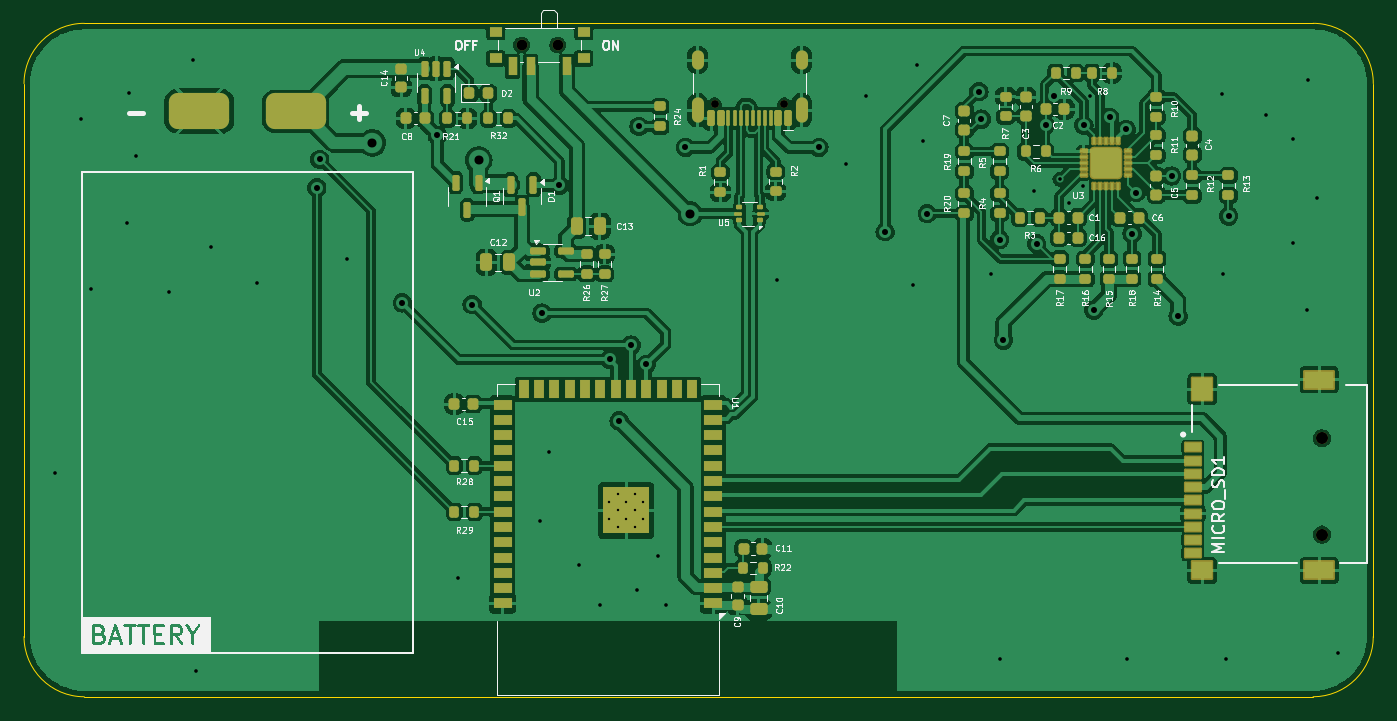
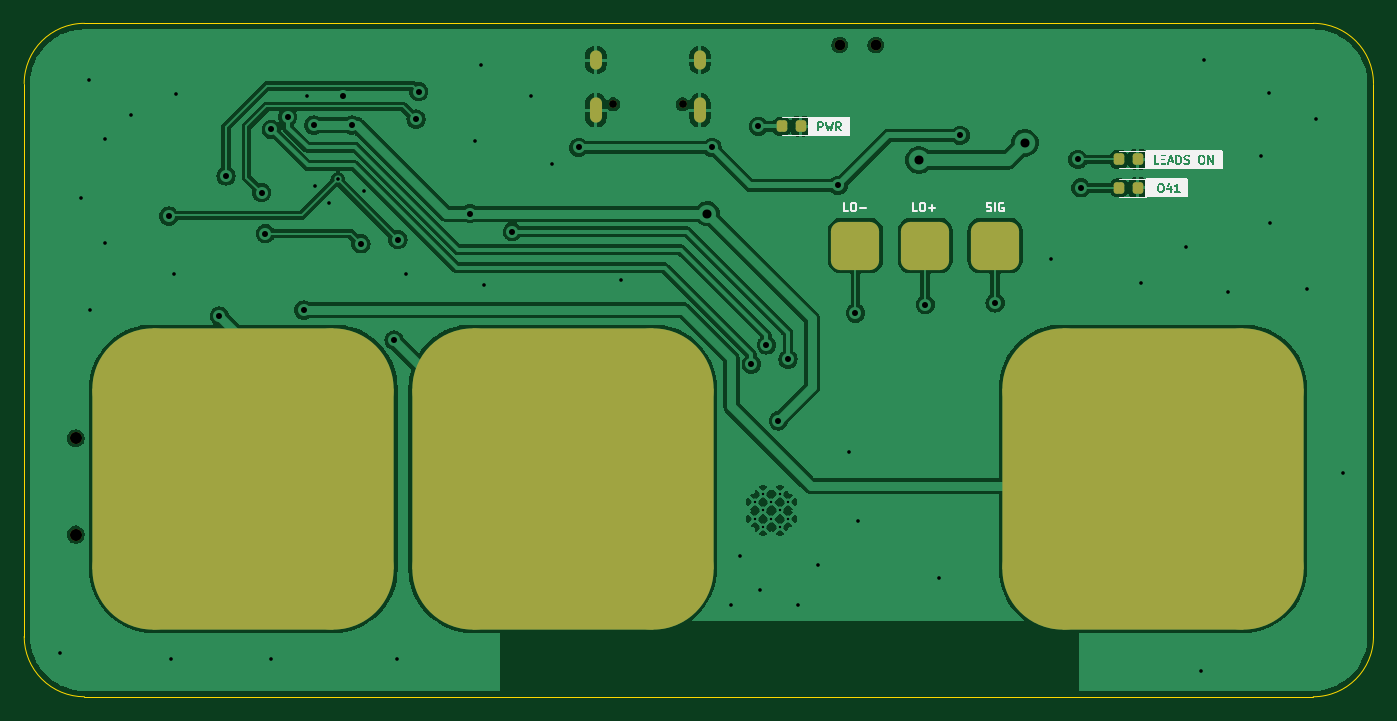
Circuit board: 11 layer files. Board 112.0 x 55.9 mm.
- bottom_copper: ecg_board-B_Cu.gbl (100648 bytes)
- bottom_mask: ecg_board-B_Mask.gbs (2077 bytes)
- paste: ecg_board-B_Paste.gbp (1673 bytes)
- bottom_silk: ecg_board-B_Silkscreen.gbo (37240 bytes)
- outline: ecg_board-Edge_Cuts.gm1 (1026 bytes)
- top_copper: ecg_board-F_Cu.gtl (247508 bytes)
- top_mask: ecg_board-F_Mask.gts (10653 bytes)
- paste: ecg_board-F_Paste.gtp (15393 bytes)
- top_silk: ecg_board-F_Silkscreen.gto (110965 bytes)
- drill: ecg_board-NPTH.drl (556 bytes)
- drill: ecg_board-PTH.drl (2058 bytes)

=== bottom_copper: ecg_board-B_Cu.gbl (100648 bytes, source omitted) ===
=== bottom_mask: ecg_board-B_Mask.gbs (2077 bytes, source withheld) ===
=== paste: ecg_board-B_Paste.gbp (1673 bytes, source withheld) ===
=== bottom_silk: ecg_board-B_Silkscreen.gbo (37240 bytes, source omitted) ===
=== outline: ecg_board-Edge_Cuts.gm1 ===
G04 #@! TF.GenerationSoftware,KiCad,Pcbnew,8.0.0*
G04 #@! TF.CreationDate,2024-04-04T13:49:03-04:00*
G04 #@! TF.ProjectId,ecg_board,6563675f-626f-4617-9264-2e6b69636164,rev?*
G04 #@! TF.SameCoordinates,Original*
G04 #@! TF.FileFunction,Profile,NP*
%FSLAX46Y46*%
G04 Gerber Fmt 4.6, Leading zero omitted, Abs format (unit mm)*
G04 Created by KiCad (PCBNEW 8.0.0) date 2024-04-04 13:49:03*
%MOMM*%
%LPD*%
G01*
G04 APERTURE LIST*
G04 #@! TA.AperFunction,Profile*
%ADD10C,0.100000*%
G04 #@! TD*
G04 APERTURE END LIST*
D10*
X94700000Y-114600000D02*
G75*
G02*
X89700000Y-109600000I0J5000000D01*
G01*
X94700000Y-58700000D02*
X196700000Y-58700000D01*
X201700000Y-63700000D02*
X201700000Y-109600000D01*
X196700000Y-58700000D02*
G75*
G02*
X201700000Y-63700000I0J-5000000D01*
G01*
X89700000Y-63700000D02*
G75*
G02*
X94700000Y-58700000I5000000J0D01*
G01*
X89700000Y-109600000D02*
X89700000Y-63700000D01*
X196700000Y-114600000D02*
X94700000Y-114600000D01*
X201700000Y-109600000D02*
G75*
G02*
X196700000Y-114600000I-5000000J0D01*
G01*
M02*

=== top_copper: ecg_board-F_Cu.gtl (247508 bytes, source omitted) ===
=== top_mask: ecg_board-F_Mask.gts (10653 bytes, source omitted) ===
=== paste: ecg_board-F_Paste.gtp (15393 bytes, source omitted) ===
=== top_silk: ecg_board-F_Silkscreen.gto (110965 bytes, source omitted) ===
=== drill: ecg_board-NPTH.drl ===
M48
; DRILL file {KiCad 8.0.0} date 2024-04-04T13:49:09-0400
; FORMAT={-:-/ absolute / metric / decimal}
; #@! TF.CreationDate,2024-04-04T13:49:09-04:00
; #@! TF.GenerationSoftware,Kicad,Pcbnew,8.0.0
; #@! TF.FileFunction,NonPlated,1,2,NPTH
FMAT,2
METRIC
; #@! TA.AperFunction,NonPlated,NPTH,ComponentDrill
T1C0.650
; #@! TA.AperFunction,NonPlated,NPTH,ComponentDrill
T2C0.900
; #@! TA.AperFunction,NonPlated,NPTH,ComponentDrill
T3C1.000
%
G90
G05
T1
X147.035Y-65.425
X152.815Y-65.425
T2
X131.0Y-60.5
X134.0Y-60.5
T3
X197.431Y-93.158
X197.431Y-101.134
M30

=== drill: ecg_board-PTH.drl ===
M48
; DRILL file {KiCad 8.0.0} date 2024-04-04T13:49:09-0400
; FORMAT={-:-/ absolute / metric / decimal}
; #@! TF.CreationDate,2024-04-04T13:49:09-04:00
; #@! TF.GenerationSoftware,Kicad,Pcbnew,8.0.0
; #@! TF.FileFunction,Plated,1,2,PTH
FMAT,2
METRIC
; #@! TA.AperFunction,Plated,PTH,ComponentDrill
T1C0.200
; #@! TA.AperFunction,Plated,PTH,ViaDrill
T2C0.300
; #@! TA.AperFunction,Plated,PTH,ViaDrill
T3C0.500
; #@! TA.AperFunction,Plated,PTH,ComponentDrill
T4C0.600
; #@! TA.AperFunction,Plated,PTH,ViaDrill
T5C0.750
%
G90
G05
T1
X138.275Y-98.43
X138.275Y-99.83
X138.975Y-97.73
X138.975Y-99.13
X138.975Y-100.53
X139.675Y-98.43
X139.675Y-99.83
X140.375Y-97.73
X140.375Y-99.13
X140.375Y-100.53
X141.075Y-98.43
X141.075Y-99.83
T2
X92.25Y-96.0
X94.45Y-66.6
X95.25Y-80.75
X98.25Y-75.25
X98.4Y-64.5
X99.0Y-69.75
X101.75Y-81.0
X103.75Y-61.75
X104.0Y-112.5
X105.25Y-77.25
X109.0Y-80.25
X116.5Y-78.25
X125.75Y-104.75
X132.5Y-100.0
X133.25Y-94.25
X135.8Y-103.7
X137.5Y-107.0
X140.6Y-105.7
X142.3Y-102.9
X143.0Y-107.0
X152.2Y-80.0
X157.9Y-70.4
X159.6Y-64.7
X163.5Y-80.4
X163.8Y-62.2
X164.3Y-68.5
X170.0Y-79.5
X170.75Y-111.5
X173.5Y-72.6
X175.675Y-71.65
X176.4Y-73.6
X177.6Y-72.2
X178.2Y-64.7
X181.25Y-111.5
X189.1Y-64.6
X189.25Y-79.5
X189.5Y-111.5
X192.8Y-66.3
X195.0Y-68.3
X195.0Y-76.9
X196.2Y-82.5
X196.3Y-63.4
X197.0Y-73.2
X198.75Y-111.0
T3
X114.0Y-72.35
X114.25Y-70.0
X121.1Y-81.9
X124.0Y-68.0
X126.9Y-82.05
X132.7Y-82.75
X134.137Y-72.15
X138.3Y-86.6
X139.1Y-91.7
X140.1Y-85.4
X140.75Y-67.25
X141.35Y-87.0
X144.605Y-69.0
X155.675Y-69.0
X161.175Y-76.0
X164.675Y-74.5
X168.956Y-64.369
X169.175Y-66.65
X170.675Y-76.65
X171.0Y-85.0
X173.75Y-77.0
X174.5Y-67.15
X175.2Y-64.7
X177.675Y-67.15
X178.5Y-82.5
X179.825Y-66.5
X181.175Y-67.5
X181.675Y-76.15
X182.0Y-72.75
X184.95Y-71.375
X185.5Y-83.0
X189.7Y-74.7
T5
X118.625Y-68.625
X127.438Y-70.05
X145.0Y-74.5
T4
G00X145.605Y-62.045
M15
G01X145.605Y-61.445
M16
G05
G00X145.605Y-66.475
M15
G01X145.605Y-65.375
M16
G05
G00X154.245Y-62.045
M15
G01X154.245Y-61.445
M16
G05
G00X154.245Y-66.475
M15
G01X154.245Y-65.375
M16
G05
M30

